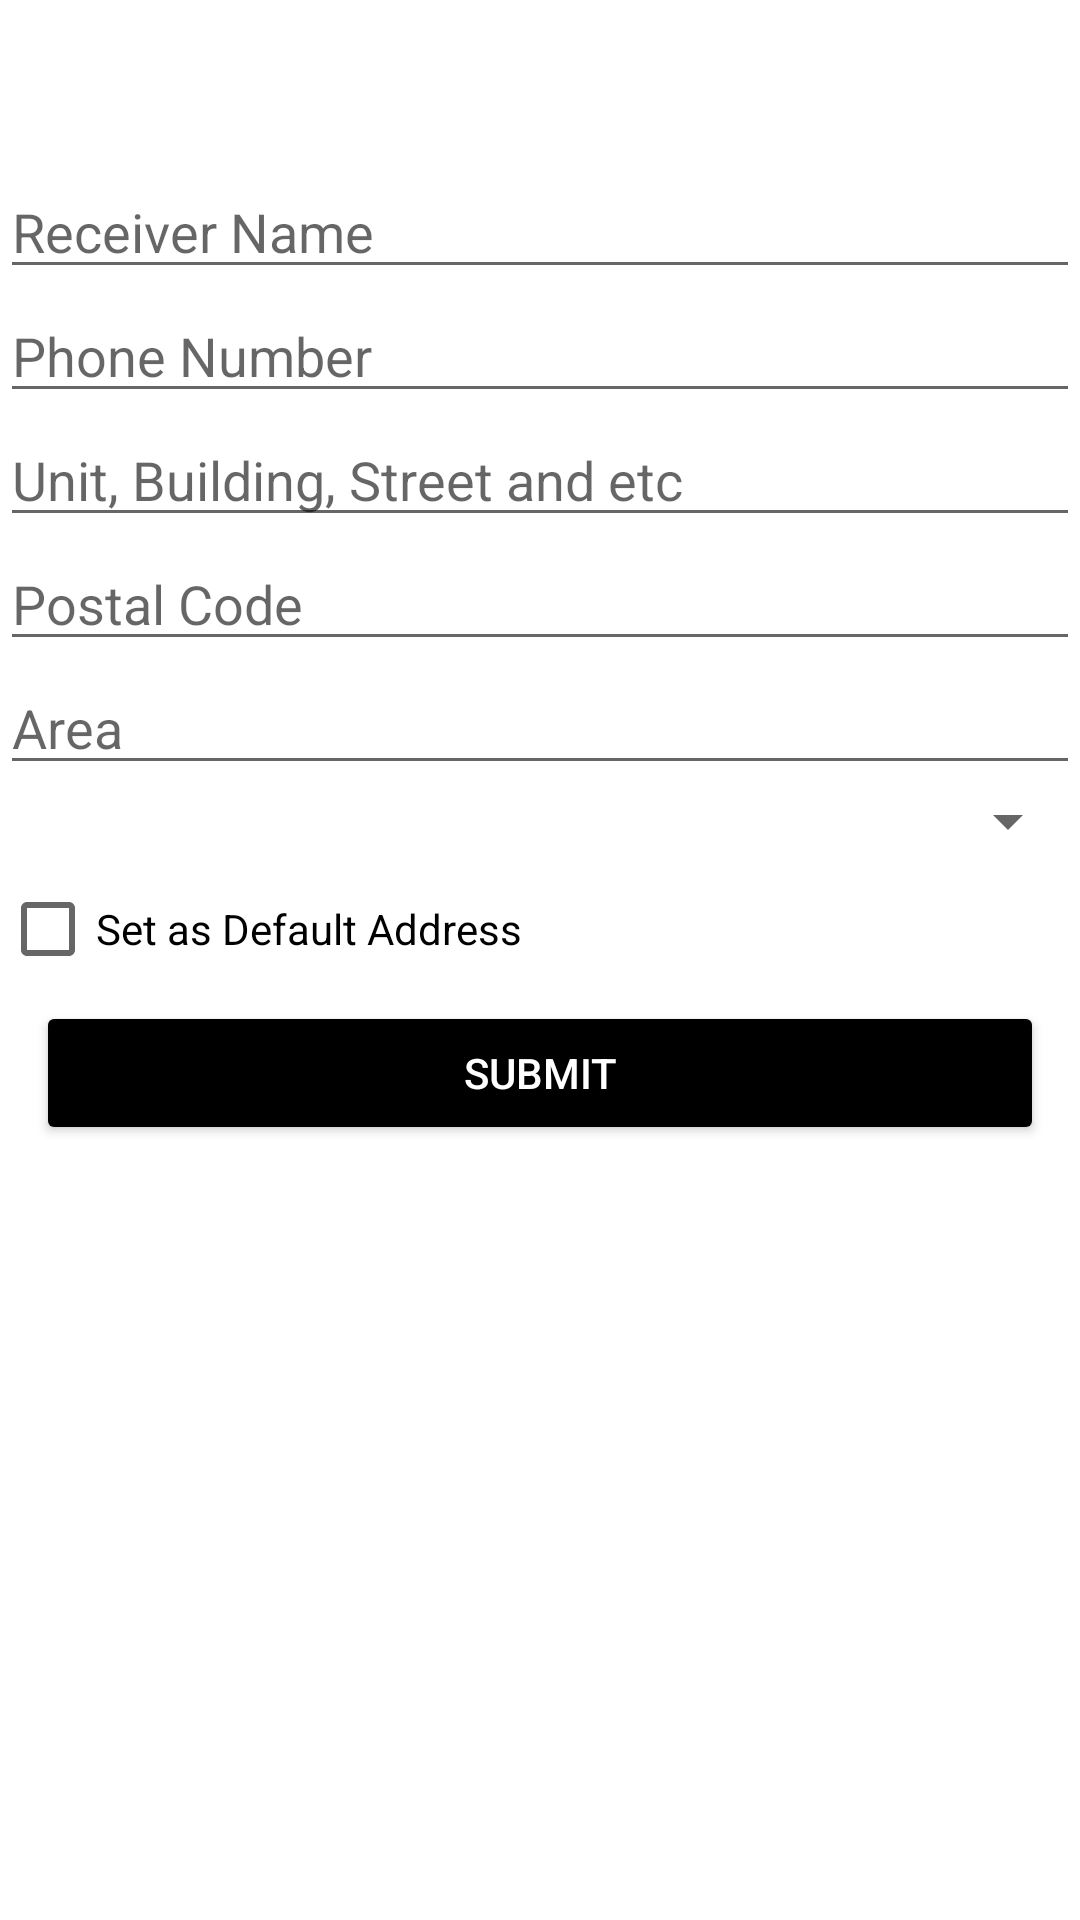

Write the Android layout XML for this screen, with the resource values it uses.
<!-- AndroidManifest.xml: application theme AppTheme -->
<!-- res/layout/activity_set_address.xml -->
<?xml version="1.0" encoding="utf-8"?>
<RelativeLayout xmlns:android="http://schemas.android.com/apk/res/android"
    xmlns:app="http://schemas.android.com/apk/res-auto"
    xmlns:tools="http://schemas.android.com/tools"
    android:layout_width="match_parent"
    android:layout_height="match_parent"
    tools:context=".View.Activities.SetAddressActivity">


    <androidx.appcompat.widget.Toolbar
        android:id="@+id/toolbar"
        android:layout_width="match_parent"
        android:layout_height="55dp"
        app:layout_constraintLeft_toLeftOf="parent"
        app:layout_constraintRight_toRightOf="parent"
        app:layout_constraintTop_toTopOf="parent" />

    <LinearLayout
        android:layout_below="@+id/toolbar"
        android:orientation="vertical"
        android:layout_width="match_parent"
        android:layout_height="wrap_content">

        <EditText
            android:id="@+id/textReceiverName"
            android:layout_width="match_parent"
            android:layout_height="wrap_content"
            android:hint="@string/textReceiverName"/>

        <EditText
            android:id="@+id/textPhoneNumber"
            android:layout_width="match_parent"
            android:layout_height="wrap_content"
            android:layout_weight="1"
            android:ems="10"
            android:inputType="phone"
            android:hint="@string/textPhoneNumber"/>

        <EditText
            android:id="@+id/textAddress"
            android:layout_width="match_parent"
            android:layout_height="wrap_content"
            android:hint="@string/textAddress"/>

        <EditText
            android:id="@+id/textPostalCode"
            android:layout_width="match_parent"
            android:layout_height="wrap_content"
            android:hint="@string/textPostalCode"/>

        <EditText
            android:id="@+id/textArea"
            android:layout_width="match_parent"
            android:layout_height="wrap_content"
            android:hint="@string/textArea"/>

        <Spinner
            android:id="@+id/spinnerState"
            android:layout_width="match_parent"
            android:layout_height="wrap_content"/>

        <CheckBox
            android:id="@+id/checkSave"
            android:layout_width="wrap_content"
            android:layout_height="wrap_content"
            android:text="@string/textDefaultAddress"/>

        <Button
            style="@style/buttonStyle"
            android:id="@+id/btnSubmit"
            android:layout_width="match_parent"
            android:layout_height="wrap_content"
            android:text="@string/textSubmit"/>


    </LinearLayout>


</RelativeLayout>
<!-- resources referenced by this layout -->
<resources>
  <string name="textAddress">Unit, Building, Street and etc</string>
  <string name="textArea">Area</string>
  <string name="textDefaultAddress">Set as Default Address</string>
  <string name="textPhoneNumber">Phone Number</string>
  <string name="textPostalCode">Postal Code</string>
  <string name="textReceiverName">Receiver Name</string>
  <string name="textSubmit">Submit</string>
  <style name="buttonStyle">
          <item name="android:textColor">@color/white</item>
          <item name="android:backgroundTint">@color/button_disabled</item>
          <item name="android:shape">rectangle</item>
          <item name="android:buttonCornerRadius">10dp</item>
          <item name="android:topLeftRadius">10dp</item>
          <item name="android:layout_marginStart">12dp</item>
          <item name="android:layout_marginEnd">12dp</item>
      </style>
  <style name="AppTheme" parent="Theme.MaterialComponents.Light.DarkActionBar">
          
          <item name="colorPrimary">@color/black</item>
          <item name="colorPrimaryDark">@color/jet</item>
          <item name="colorAccent">@color/colorAccent</item>
          <item name="windowNoTitle">true</item>
          <item name="windowActionBar">false</item>
      </style>
  <color name="white">#ffffff</color>
  <color name="black">#000000</color>
  <color name="jet">#222222</color>
  <color name="colorAccent">#ffffff</color>
</resources>
